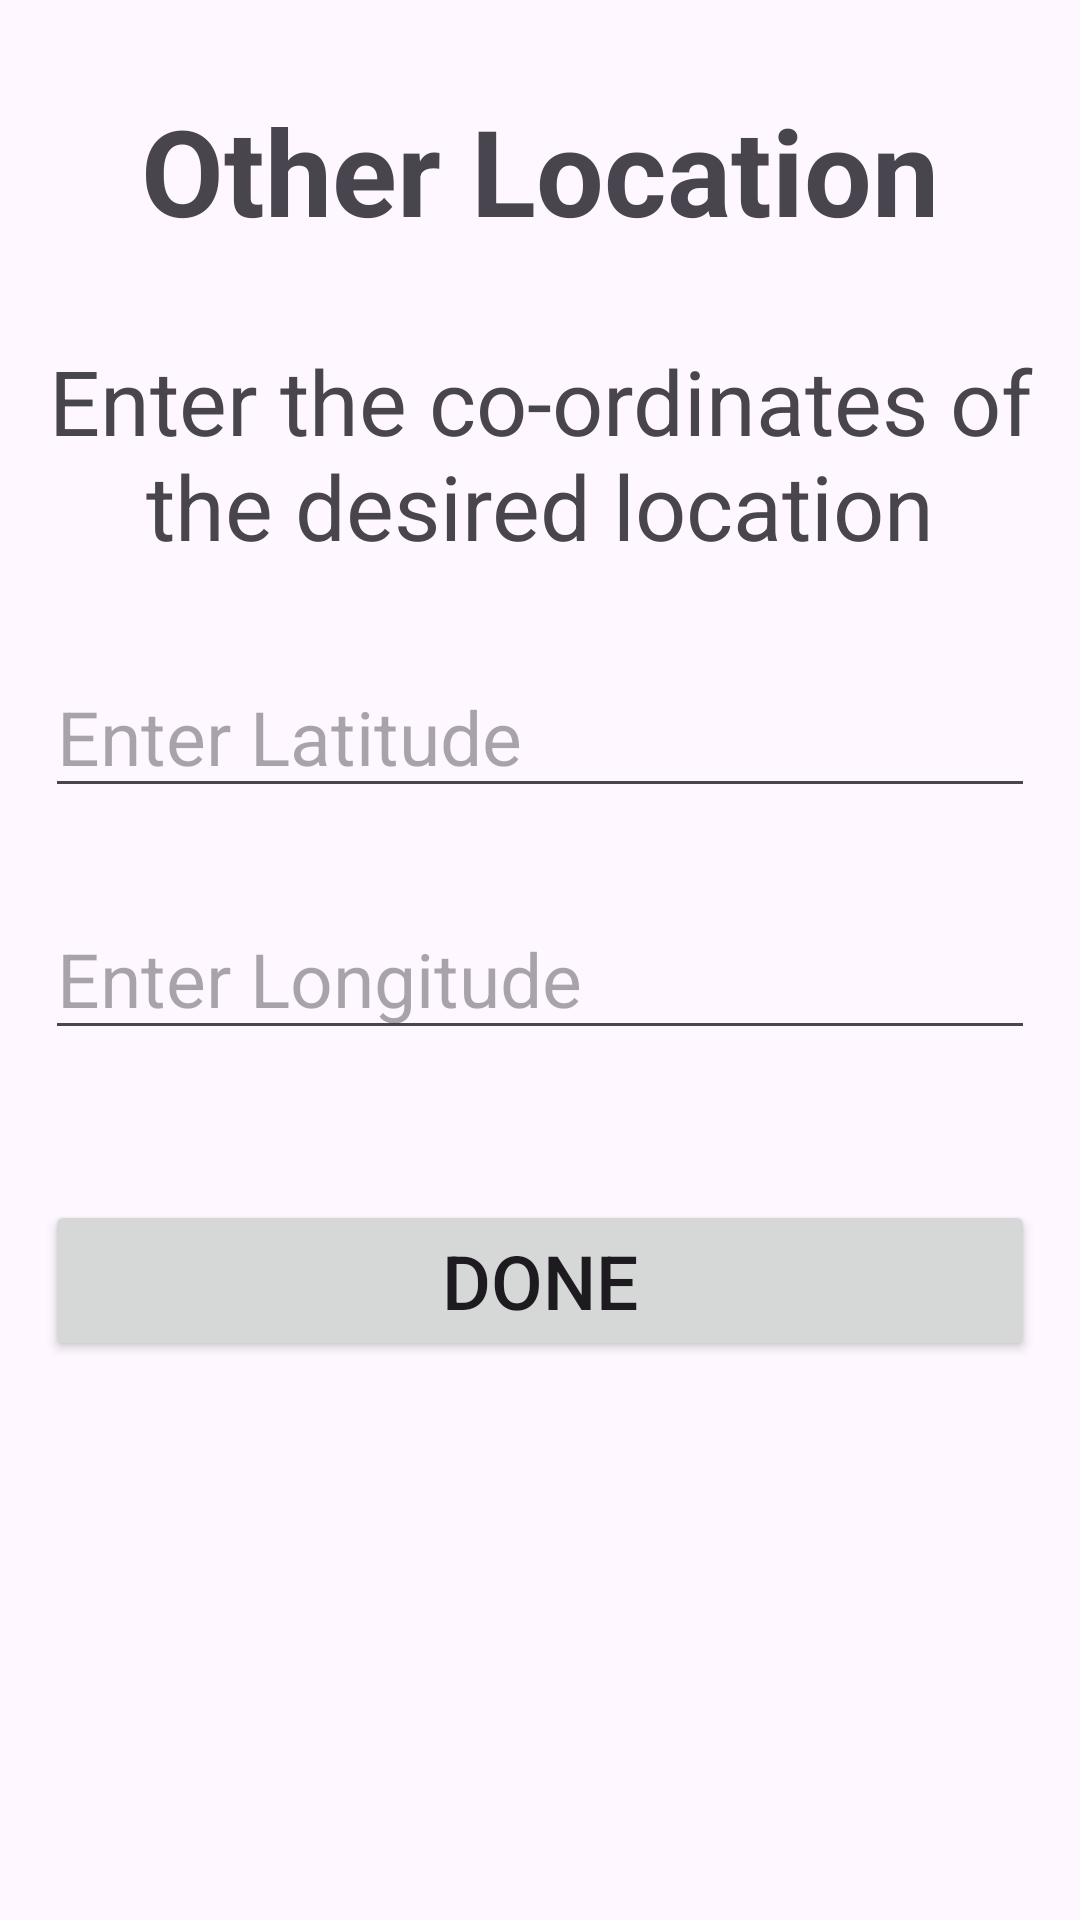

Here is an Android app screen rendered from its layout file. Give the layout XML and the strings, colors and styles it references.
<!-- AndroidManifest.xml: application theme Theme.ADRDEWeatherApp -->
<!-- res/layout/activity_other_location.xml -->
<?xml version="1.0" encoding="utf-8"?>
<RelativeLayout xmlns:android="http://schemas.android.com/apk/res/android"
    xmlns:app="http://schemas.android.com/apk/res-auto"
    xmlns:tools="http://schemas.android.com/tools"
    android:layout_width="match_parent"
    android:layout_height="match_parent"
    tools:context=".OtherLocation">

    <TextView
        android:layout_width="match_parent"
        android:layout_height="wrap_content"
        android:text="Other Location"
        android:textStyle="bold"
        android:textSize="40sp"
        android:layout_marginTop="30dp"
        android:gravity="center"
        android:id="@+id/heading"
        />
    <TextView
        android:layout_width="wrap_content"
        android:layout_height="wrap_content"
        android:text="Enter the co-ordinates of the desired location"
        android:textSize="30sp"
        android:layout_below="@+id/heading"
        android:layout_marginTop="30dp"
        android:gravity="center"
        android:id="@+id/textView1"
        />
    <EditText
        android:layout_width="match_parent"
        android:layout_height="wrap_content"
        android:layout_below="@+id/textView1"
        android:layout_marginTop="30dp"
        android:layout_marginHorizontal="15dp"
        android:hint="Enter Latitude"
        android:inputType="numberDecimal"
        android:textSize="25sp"
        android:id="@+id/EditText_latitude"
        />
    <EditText
        android:layout_width="match_parent"
        android:layout_height="wrap_content"
        android:layout_below="@+id/EditText_latitude"
        android:layout_marginTop="30dp"
        android:layout_marginHorizontal="15dp"
        android:hint="Enter Longitude"
        android:textSize="25sp"
        android:inputType="numberDecimal"
        android:id="@+id/EditText_longitude"
        />
    <Button
        android:layout_width="match_parent"
        android:layout_height="wrap_content"
        android:text="Done"
        android:layout_marginHorizontal="15sp"
        android:textSize="25sp"
        android:layout_below="@+id/EditText_longitude"
        android:layout_marginTop="50dp"
        android:id="@+id/button_done"
        />

</RelativeLayout>
<!-- resources referenced by this layout -->
<resources>
  <style name="Theme.ADRDEWeatherApp" parent="Base.Theme.ADRDEWeatherApp" />
  <style name="Base.Theme.ADRDEWeatherApp" parent="Theme.Material3.DayNight.NoActionBar">
          
          
      </style>
</resources>
